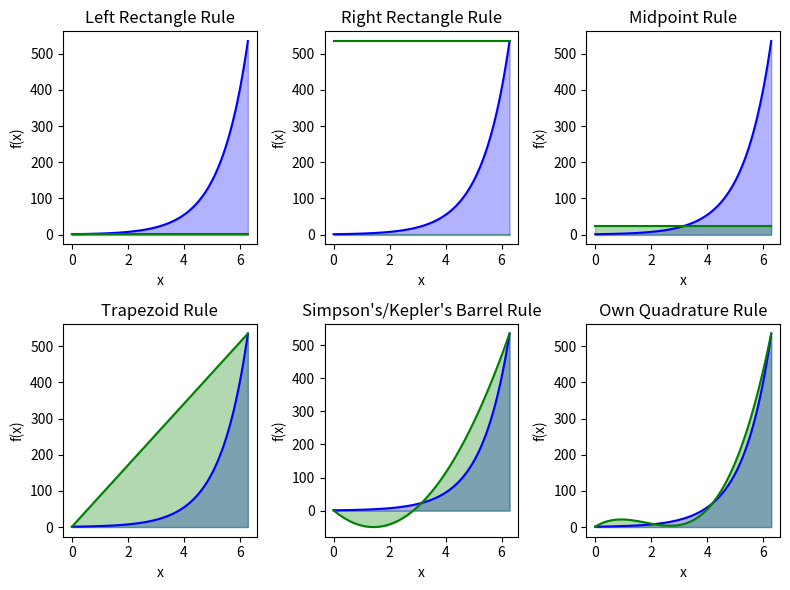

Python code for this plot:
import numpy as np
import scipy
import scipy.integrate
import matplotlib.pyplot as plt

# (a) print integration of f(x) = e**x from x = 0 to x = 2 * pi
def exponential(x) :
    return np.e**x
I, err = scipy.integrate.quad(exponential, 0, 2 * np.pi)

def left_rectangle(f, a, b) :
    return f(a) * (b - a)
def right_rectangle(f, a, b) :
    return f(b) * (b - a)
def midpoint(f, a, b) :
    return f((a + b)/2) * (b - a)
def trapezoid(f, a, b) :
    return 0.5 * (f(a) + f(b)) * (b - a)
def kepler(f, a, b) :
    return (b - a)/6 *  (f(a) + 4 * f((a+b)/2) + f(b))

class LagrangeInterpolation :
    def __init__(self, x: np.array, y: np.array) :
        self.x: np.array = x
        self.y: np.array = y
    def fit(self, resolution) :
        x_interpolated = np.linspace(min(self.x), max(self.x), resolution)
        y_interpolated = np.zeros(resolution)
        for k in range(resolution) :
            total = 0
            for i in range(len(self.x)) :
                x_i = self.x[i]
                y_i = self.y[i]
                basis = y_i
                for x_j in self.x :
                    if x_i != x_j :
                        basis *= (x_interpolated[k] - x_j)/(x_i - x_j)
                total += basis
            y_interpolated[k] = total

        return x_interpolated, y_interpolated

def left_rectangle_function(f, a, x) :
    return np.ones(x.shape[0])*f(a)
def right_rectangle_function(f, b, x) :
    return np.ones(x.shape[0])*f(b)
def midpoint_function(f, a, b, x) :
    return np.ones(x.shape[0])*f((a + b)/2)
def trapezoid_function(f, a, b, x) :
    return np.linspace(f(a), f(b), len(x))
def kepler_function(f, a, b, x) :
    poly = LagrangeInterpolation(x = [a, (a + b)/2, b], y = [f(a), f((a + b)/2), f(b)])
    _, y_interpolated = poly.fit(resolution = len(x))
    return y_interpolated
def own_quadrature_function(f, a, b, x) :
    # x0 = a, x1 = (2*a + b)/3 , x2 = (a + 2*b)/3 , x3 = b
    poly = LagrangeInterpolation(x = [a, (2*a + b)/3, (a + 2*b)/3, b], y = [f(a), f((2*a + b)/3), f((a + 2*b)/3), f(b)])
    _, y_interpolated = poly.fit(resolution = len(x))
    return y_interpolated


print("Exact area := ", "{:.02f}".format(I), "unit**2")
print("Calculated area from Left rectangle rule :=", "{:.02f}".format(left_rectangle(exponential, a = 0, b = 2 * np.pi )), "unit**2")
print("Calculated area from Right rectangle rule :=", "{:.02f}".format(right_rectangle(exponential, a = 0, b = 2 * np.pi )), "unit**2")
print("Calculated area from Midpoint rule :=", "{:.02f}".format(midpoint(exponential, a = 0, b = 2 * np.pi )), "unit**2")
print("Calculated area from Trapezoid rule :=", "{:.02f}".format(trapezoid(exponential, a = 0, b = 2 * np.pi )), "unit**2")
print("Calculated area from Simpson’s/ Kepler’s barrel rule :=", "{:.02f}".format(kepler(exponential, a = 0, b = 2 * np.pi )), "unit**2")

fig, ax = plt.subplots(nrows=2, ncols=3)
fig.set_figheight(6)
fig.set_figwidth(8)
x = np.linspace(0, 2 * np.pi, 100)
i = 0
titles = ["Left Rectangle Rule","Right Rectangle Rule", "Midpoint Rule", "Trapezoid Rule", "Simpson's/Kepler's Barrel Rule", "Own Quadrature Rule"]
for ax_row in ax :
    for ax_col in ax_row :
        ax_col.plot(x, exponential(x) , color='blue', label = "Actual Function")
        ax_col.fill_between(x, exponential(x), color = "blue", alpha = 0.3)
        match i:
            case 0:
                ax_col.plot(x, left_rectangle_function(f = exponential, a = x[0], x = x), color = "green")
                ax_col.fill_between(x, left_rectangle_function(f = exponential, a = x[0], x = x), color = "green", alpha = 0.3)
            case 1:
                ax_col.plot(x, right_rectangle_function(f = exponential, b = x[-1], x = x), color = "green")
                ax_col.fill_between(x, right_rectangle_function(f = exponential, b = x[0], x = x), color = "green", alpha = 0.3)
            case 2:
                ax_col.plot(x, midpoint_function(f = exponential, a = 0, b = x[-1], x = x), color = "green")
                ax_col.fill_between(x, midpoint_function(f = exponential, a = 0, b = x[-1], x = x), color = "green", alpha = 0.3)
            case 3:
                ax_col.plot(x, trapezoid_function(f = exponential, a = 0, b = x[-1], x = x), color = "green")
                ax_col.fill_between(x, trapezoid_function(f = exponential, a = 0, b = x[-1], x = x), color = "green", alpha = 0.3)
            case 4:
                ax_col.plot(x, kepler_function(f = exponential, a = 0, b = x[-1], x = x), color = "green")
                ax_col.fill_between(x, kepler_function(f = exponential, a = 0, b = x[-1], x = x), color = "green", alpha = 0.3)
            case 5:
                ax_col.plot(x, own_quadrature_function(f = exponential, a = 0, b = x[-1], x = x), color = "green")
                ax_col.fill_between(x, own_quadrature_function(f = exponential, a = 0, b = x[-1], x = x), color = "green", alpha = 0.3)
        ax_col.set_xlabel('x')
        ax_col.set_ylabel('f(x)')
        ax_col.set_title(titles[i])
        i += 1
fig.tight_layout()
plt.show()
